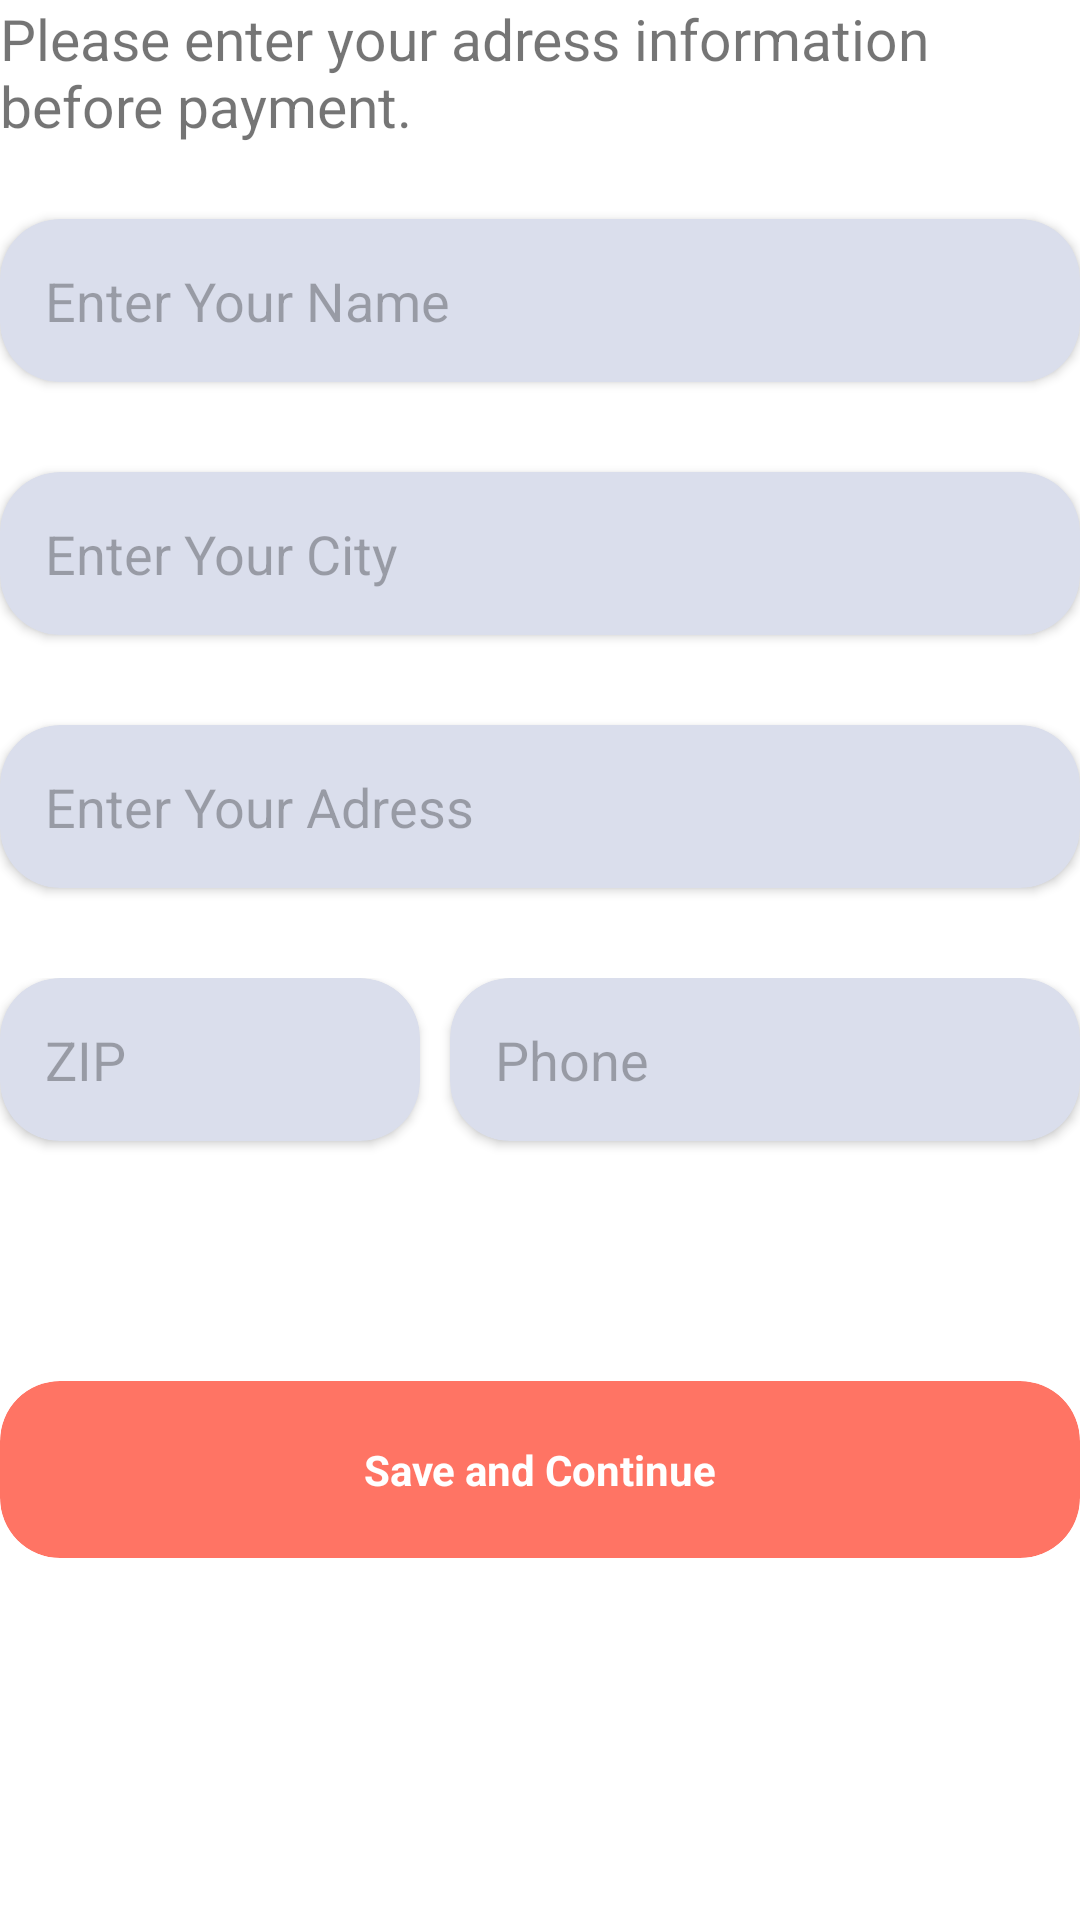

Layout XML and referenced resources for this Android screen:
<!-- AndroidManifest.xml: application theme Theme.ShoeStore -->
<!-- res/layout/fragment_infotaking.xml -->
<?xml version="1.0" encoding="utf-8"?>
<FrameLayout xmlns:android="http://schemas.android.com/apk/res/android"
    xmlns:tools="http://schemas.android.com/tools"
    android:layout_width="match_parent"
    android:layout_height="match_parent"
    xmlns:app="http://schemas.android.com/apk/res-auto"
    android:layout_marginHorizontal="30dp"
    android:layout_marginTop="30dp"
    tools:context=".view.fragment.InfotakingFragment">
    <LinearLayout
        android:orientation="vertical"
        android:layout_width="match_parent"
        android:layout_height="wrap_content">
        <TextView
            android:layout_width="match_parent"
            android:layout_height="wrap_content"
            android:textSize="19sp"
            android:layout_marginBottom="25dp"
            android:text="Please enter your adress information before payment. "/>

        <androidx.cardview.widget.CardView
            android:layout_width="match_parent"
            android:layout_height="wrap_content"
            android:layout_marginBottom="30dp"
            android:backgroundTint="@color/myVeryLight"
            android:elevation="0dp"
            android:outlineAmbientShadowColor="@null"
            app:cardCornerRadius="20dp">

            <EditText
                android:id="@+id/etAdressName"
                android:layout_width="match_parent"
                android:layout_height="match_parent"
                android:layout_marginStart="15dp"
                android:background="@null"
                android:hint="Enter Your Name"
                android:inputType="text"
                android:maxLines="1"
                android:paddingVertical="15dp"
                android:textColorHint="#4D000000"
                android:textSize="18sp" />
        </androidx.cardview.widget.CardView>


        <androidx.cardview.widget.CardView
            android:layout_width="match_parent"
            android:layout_height="wrap_content"
            android:layout_marginBottom="30dp"
            android:backgroundTint="@color/myVeryLight"
            android:elevation="0dp"
            android:outlineAmbientShadowColor="@null"
            app:cardCornerRadius="20dp">

            <EditText
                android:id="@+id/etAdressCity"
                android:layout_width="match_parent"
                android:layout_height="match_parent"
                android:layout_marginStart="15dp"
                android:background="@null"
                android:hint="Enter Your City"
                android:inputType="text"
                android:maxLines="1"
                android:paddingVertical="15dp"
                android:textColorHint="#4D000000"
                android:textSize="18sp" />
        </androidx.cardview.widget.CardView>

        <androidx.cardview.widget.CardView
            android:layout_width="match_parent"
            android:layout_height="wrap_content"
            android:layout_marginBottom="30dp"
            android:backgroundTint="@color/myVeryLight"
            android:elevation="0dp"
            android:outlineAmbientShadowColor="@null"
            app:cardCornerRadius="20dp">

            <EditText
                android:id="@+id/etAdressInfo"
                android:layout_width="match_parent"
                android:layout_height="match_parent"
                android:layout_marginStart="15dp"
                android:background="@null"
                android:hint="Enter Your Adress"
                android:inputType="text"
                android:paddingVertical="15dp"
                android:textColorHint="#4D000000"
                android:textSize="18sp" />
        </androidx.cardview.widget.CardView>


        <LinearLayout
            android:layout_width="match_parent"
            android:layout_height="wrap_content"
            android:orientation="horizontal">
            <androidx.cardview.widget.CardView
                android:layout_marginRight="10dp"
                android:layout_width="0dp"
                android:layout_height="wrap_content"
                android:layout_weight="2"
                android:layout_marginBottom="30dp"
                android:backgroundTint="@color/myVeryLight"
                android:elevation="0dp"
                android:outlineAmbientShadowColor="@null"
                app:cardCornerRadius="20dp">

                <EditText
                    android:id="@+id/etAdressZIP"
                    android:layout_width="match_parent"
                    android:layout_height="match_parent"
                    android:layout_marginStart="15dp"
                    android:background="@null"
                    android:hint="ZIP"
                    android:inputType="number"
                    android:paddingVertical="15dp"
                    android:textColorHint="#4D000000"
                    android:textSize="18sp" />
            </androidx.cardview.widget.CardView>
            <androidx.cardview.widget.CardView
                android:layout_weight="3"
                android:layout_width="0dp"
                android:layout_height="wrap_content"
                android:layout_marginBottom="30dp"
                android:backgroundTint="@color/myVeryLight"
                android:elevation="0dp"
                android:outlineAmbientShadowColor="@null"
                app:cardCornerRadius="20dp">

                <EditText
                    android:id="@+id/etAdressPhone"
                    android:layout_width="match_parent"
                    android:layout_height="match_parent"
                    android:layout_marginStart="15dp"
                    android:background="@null"
                    android:hint="Phone"
                    android:inputType="number"
                    android:paddingVertical="15dp"
                    android:textColorHint="#4D000000"
                    android:textSize="18sp" />
            </androidx.cardview.widget.CardView>
        </LinearLayout>
        <LinearLayout
            android:layout_marginTop="50dp"
            android:layout_width="match_parent"
            android:layout_gravity="bottom"
            android:layout_height="match_parent">
            <androidx.cardview.widget.CardView
                android:id="@+id/goToBuyButton"
                android:layout_width="match_parent"
                android:layout_height="wrap_content"
                android:textAlignment="center"
                app:cardBackgroundColor="@color/myOrange"
                app:cardCornerRadius="20dp"
                android:onClick="goToBuyClicked"
                app:cardElevation="0dp">

                <TextView
                    android:layout_width="match_parent"
                    android:layout_height="wrap_content"
                    android:gravity="center"
                    android:paddingVertical="20dp"
                    android:text="Save and Continue"
                    android:textColor="@color/white"
                    android:textStyle="bold" />

            </androidx.cardview.widget.CardView>
        </LinearLayout>
    </LinearLayout>

</FrameLayout>
<!-- resources referenced by this layout -->
<resources>
  <color name="myOrange">#ff7464</color>
  <color name="myVeryLight">#FFDADEEC</color>
  <color name="white">#FFFFFFFF</color>
  <style name="Theme.ShoeStore" parent="Theme.MaterialComponents.DayNight.DarkActionBar">
          
          <item name="colorPrimary">@color/myOrange</item>
          <item name="colorPrimaryVariant">@color/purple_700</item>
          <item name="colorOnPrimary">@color/white</item>
          
          <item name="colorSecondary">@color/teal_200</item>
          <item name="colorSecondaryVariant">@color/teal_700</item>
          <item name="colorOnSecondary">@color/black</item>
          
          <item name="android:statusBarColor" tools:targetApi="l">?attr/colorPrimaryVariant</item>
          
      </style>
  <color name="purple_700">#FF3700B3</color>
  <color name="teal_200">#FF03DAC5</color>
  <color name="teal_700">#FF018786</color>
  <color name="black">#FF000000</color>
</resources>
